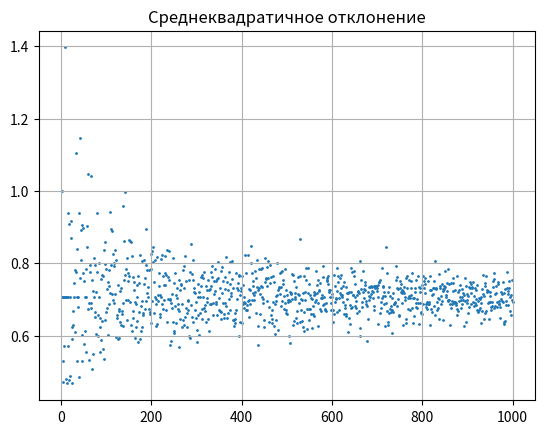

The script that saved this image:
import matplotlib.pyplot as plt
from random import randint
plt.figure()
plt.title('Среднеквадратичное отклонение')
num=[i+1 for i in range (1000)]
srq=[0 for i in range (1000)]
model=[0 for i in range (1000)]
for j in range (1000):
    ind = [0]*(j+1)
    for i in range(j+1):
        ind[i]=randint(0,1)
        if ind[i]==0:
            model[j]+=1
        else: model[j]-=1
    model[j]=model[j]/(j+1)
    for i in range(j+1):
        srq[j]+=(ind[i]-model[j])**2
    srq[j]=(srq[j]/(j+1))**0.5
plt.grid()
plt.scatter(num,srq,s=1)
plt.show()
